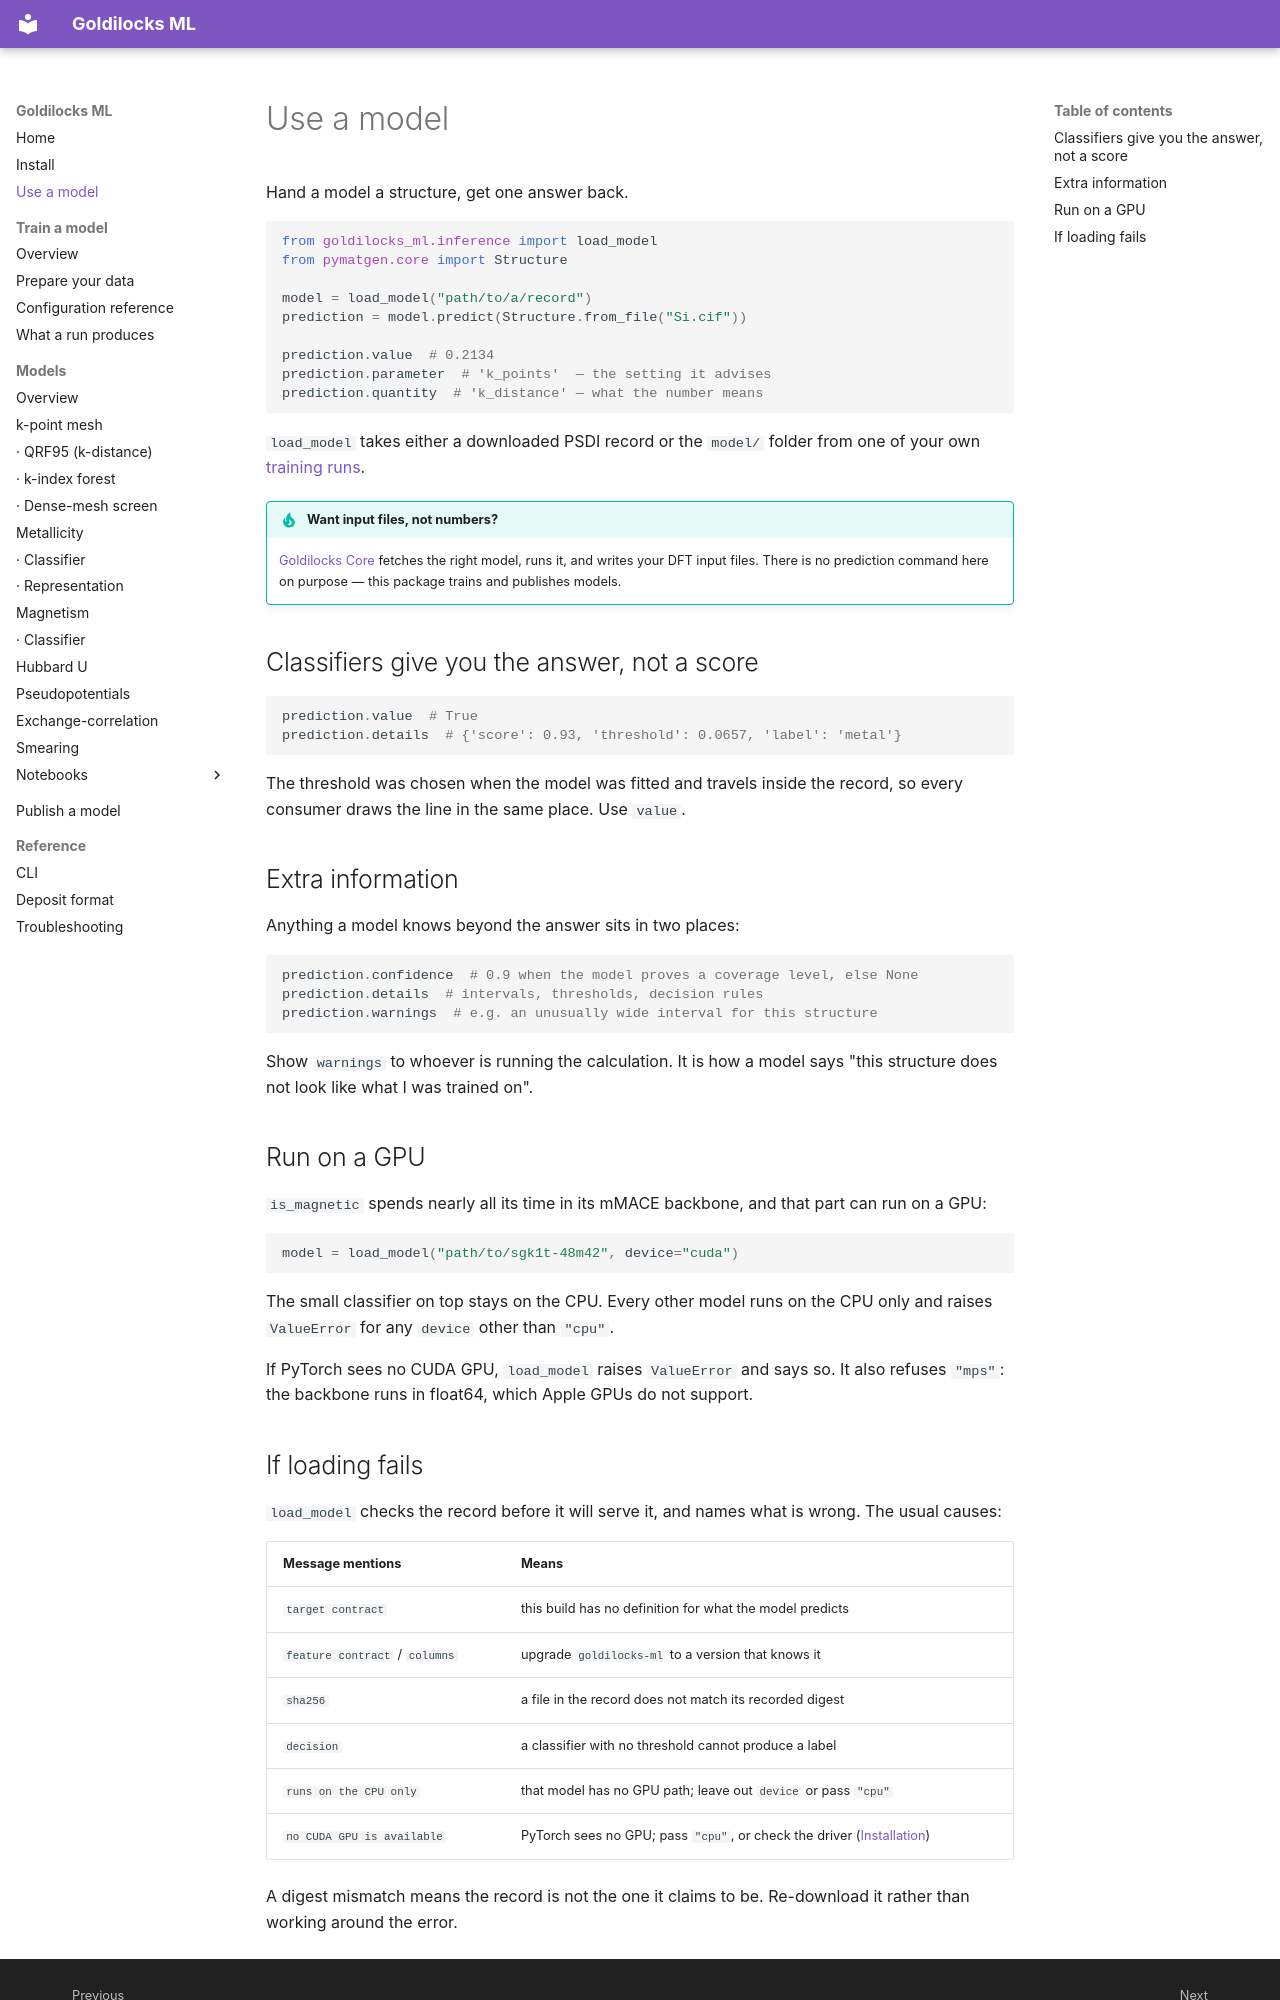

repository: stfc/goldilocks-ml · page: inference/index.html · generator: mkdocs

# Use a model

Hand a model a structure, get one answer back.

```python
from goldilocks_ml.inference import load_model
from pymatgen.core import Structure

model = load_model("path/to/a/record")
prediction = model.predict(Structure.from_file("Si.cif"))

prediction.value  # 0.2134
prediction.parameter  # 'k_points'  — the setting it advises
prediction.quantity  # 'k_distance' — what the number means
```

`load_model` takes either a downloaded PSDI record or the `model/` folder from
one of your own [training runs](training/run-bundle.md).

!!! tip "Want input files, not numbers?"

    [Goldilocks Core](https://github.com/stfc/goldilocks-core) fetches the right
    model, runs it, and writes your DFT input files. There is no prediction
    command here on purpose — this package trains and publishes models.

## Classifiers give you the answer, not a score

```python
prediction.value  # True
prediction.details  # {'score': 0.93, 'threshold': 0.0657, 'label': 'metal'}
```

The threshold was chosen when the model was fitted and travels inside the
record, so every consumer draws the line in the same place. Use `value`.

## Extra information

Anything a model knows beyond the answer sits in two places:

```python
prediction.confidence  # 0.9 when the model proves a coverage level, else None
prediction.details  # intervals, thresholds, decision rules
prediction.warnings  # e.g. an unusually wide interval for this structure
```

Show `warnings` to whoever is running the calculation. It is how a model says
"this structure does not look like what I was trained on".

## Run on a GPU

`is_magnetic` spends nearly all its time in its mMACE backbone, and that part
can run on a GPU:

```python
model = load_model("path/to/sgk1t-48m42", device="cuda")
```

The small classifier on top stays on the CPU. Every other model runs on the
CPU only and raises `ValueError` for any `device` other than `"cpu"`.

If PyTorch sees no CUDA GPU, `load_model` raises `ValueError` and says so. It
also refuses `"mps"`: the backbone runs in float64, which Apple GPUs do not
support.
